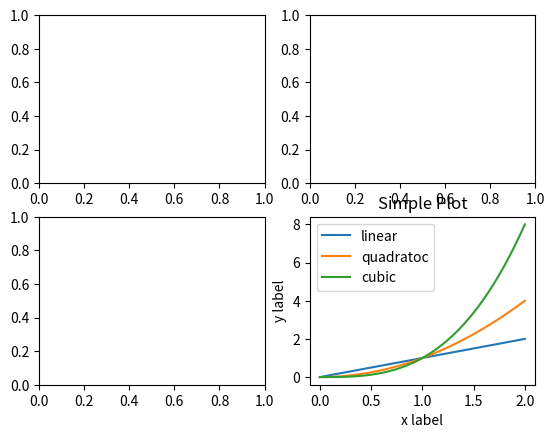
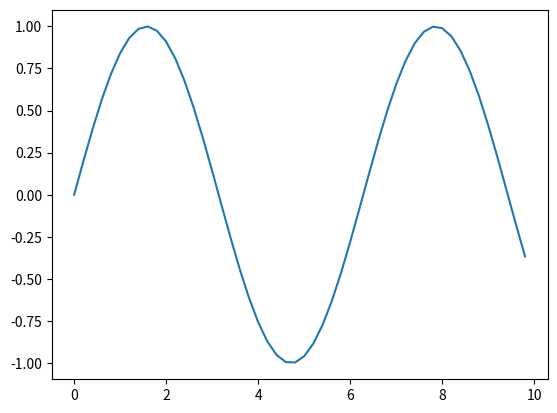
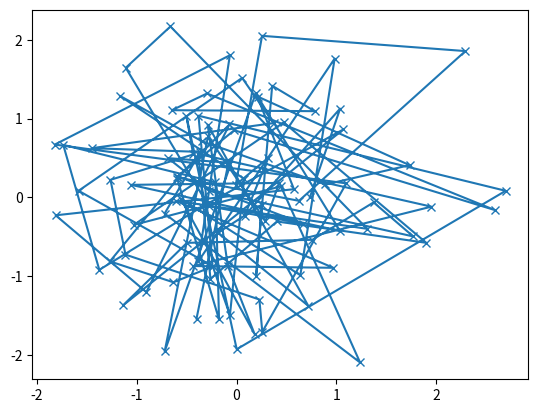
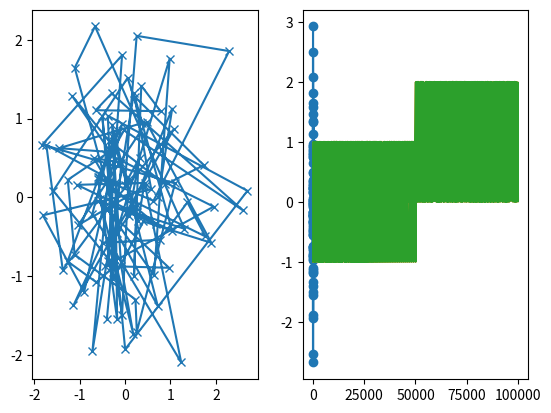

Python code for these plots, in order:
# -*- coding: utf-8 -*-
# @Time    : 2019/4/29 14:43
# [redacted]
# [redacted]
# @File    : new.py
# @Software: PyCharm

import matplotlib.pyplot as plt
import numpy as np
import pandas

fig = plt.figure()
fig.suptitle('No axes on this figure')

fig, ax_lst = plt.subplots(2,2)

a = pandas.DataFrame(np.random.rand(4,5), columns=list('abcde'))
a_asndarray = a.values

b = np.matrix([[1,2],[3,4]])
b_asarray = np.asarray(b)

x = np.linspace(0,2,100)
plt.plot(x, x, label='linear')
plt.plot(x, x**2, label='quadratoc')
plt.plot(x, x**3, label='cubic')

plt.xlabel('x label')
plt.ylabel('y label')
plt.title('Simple Plot')

plt.legend()
plt.show()

x = np.arange(0,10,0.2)
y = np.sin(x)
fig, ax = plt.subplots()
ax.plot(x,y)
plt.show()

## 绘图函数
def my_plotter(ax, data1, data2, param_dict):
    out = ax.plot(data1, data2, **param_dict)
    return out

data1, data2, data3, data4 = np.random.randn(4,100)
fig, ax = plt.subplots(1,1)
my_plotter(ax, data1, data2, {'marker':'x'})

fig, (ax1, ax2) = plt.subplots(1,2)
my_plotter(ax1, data1, data2, {'marker':'x'})
my_plotter(ax2, data3, data4, {'marker':'o'})

import matplotlib as mpl

y = np.random.rand(100000)
y[50000:] *= 2
y[np.logspace(1,np.log10(50000),400).astype(int)] = -1
mpl.rcParams['path.simplify'] = True

mpl.rcParams['path.simplify_threshold'] = 0.0
plt.plot(y)
plt.show()

mpl.rcParams['path.simplify_threshold'] = 1.0
plt.plot(y)
plt.show()


